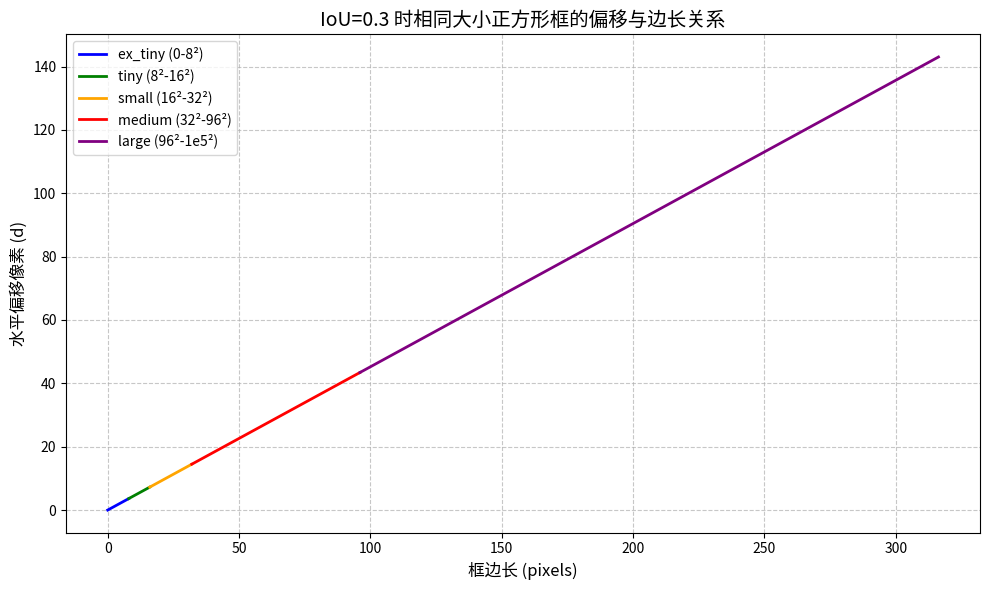

The matplotlib source for this figure:
import numpy as np
import matplotlib.pyplot as plt

# IoU=0.3 对应的偏移比例
k = 1 - np.sqrt(0.3)  # ≈ 0.452277

# 定义面积范围对应的边长范围（sqrt(area)）
# 面积: [0, 8^2], [8^2, 16^2], [16^2, 32^2], [32^2, 96^2], [96^2, 1e5^2]
# 边长: [0,8], [8,16], [16,32], [32,96], [96, sqrt(1e5)=316.23]
edge_limits = [(0, 8), (8, 16), (16, 32), (32, 96), (96, 316.23)]
labels = ['ex_tiny (0-8²)', 'tiny (8²-16²)', 'small (16²-32²)', 'medium (32²-96²)', 'large (96²-1e5²)']

# 生成每个范围内的边长采样点
plt.figure(figsize=(10, 6))
colors = ['blue', 'green', 'orange', 'red', 'purple']

for (low, high), label, color in zip(edge_limits, labels, colors):
    edges = np.linspace(low, high, 100)
    offsets = k * edges
    plt.plot(edges, offsets, label=label, color=color, linewidth=2)

plt.xlabel('框边长 (pixels)', fontsize=12)
plt.ylabel('水平偏移像素 (d)', fontsize=12)
plt.title('IoU=0.3 时相同大小正方形框的偏移与边长关系', fontsize=14)
plt.grid(True, linestyle='--', alpha=0.7)
plt.legend()
plt.tight_layout()
plt.show()
